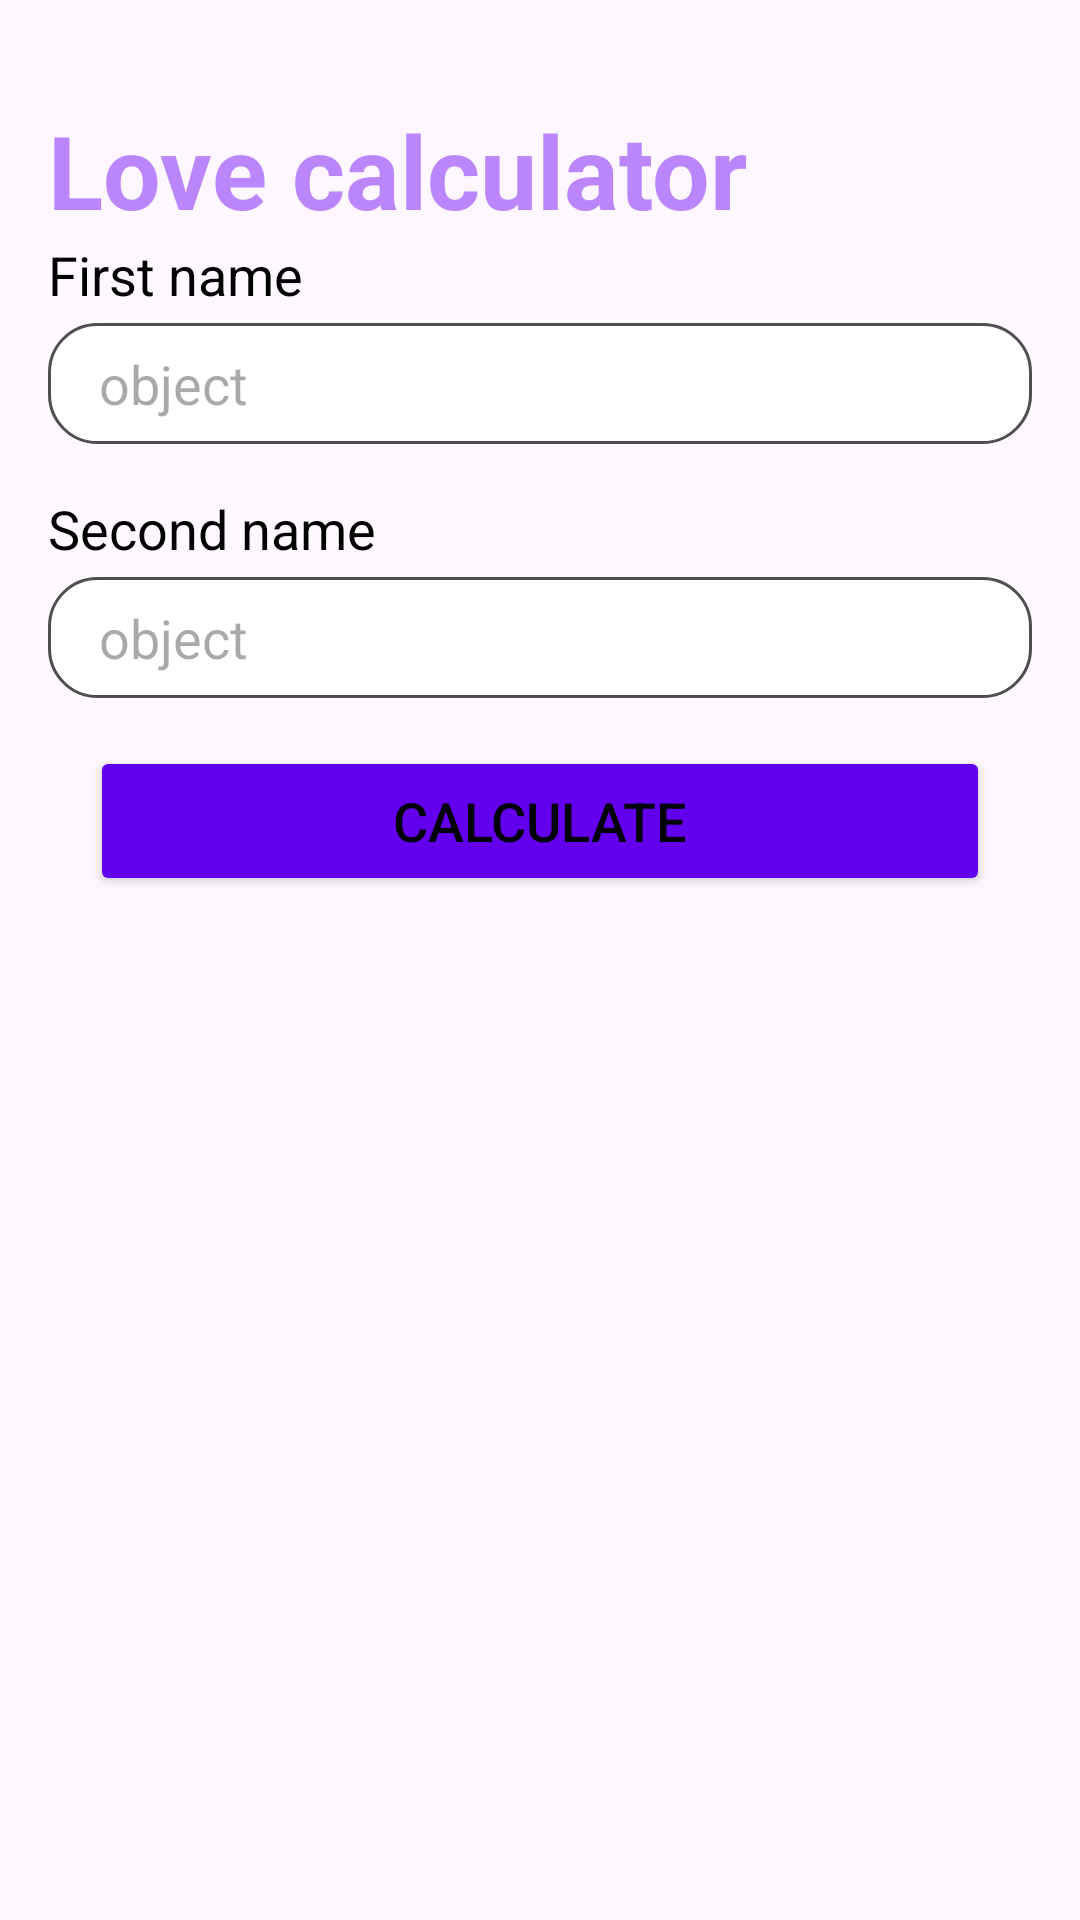

Here is an Android app screen rendered from its layout file. Give the layout XML and the strings, colors and styles it references.
<!-- AndroidManifest.xml: application theme Theme.Homeworkm52 -->
<!-- res/layout/fragment_main.xml -->
<?xml version="1.0" encoding="utf-8"?>
<androidx.constraintlayout.widget.ConstraintLayout xmlns:android="http://schemas.android.com/apk/res/android"
    xmlns:tools="http://schemas.android.com/tools"
    android:layout_width="match_parent"
    android:layout_height="match_parent"
    xmlns:app="http://schemas.android.com/apk/res-auto"
    tools:context=".calculate.MainFragment">

    <ImageView
        android:id="@+id/ic_love"
        android:layout_width="match_parent"
        android:layout_height="wrap_content"
        android:background="@drawable/ic_love"
        app:layout_constraintTop_toTopOf="parent" />

    <TextView
        android:id="@+id/tv_love"
        android:layout_width="match_parent"
        android:layout_height="wrap_content"
        android:layout_marginHorizontal="16dp"
        android:textStyle="bold"
        android:layout_marginTop="34dp"
        android:text="Love calculator"
        android:textColor="@color/purple"
        android:textSize="34sp"
        app:layout_constraintTop_toBottomOf="@id/ic_love" />

    <TextView
        android:id="@+id/tv_fname"
        android:layout_width="wrap_content"
        android:layout_height="wrap_content"
        android:layout_marginHorizontal="16dp"
        android:text="First name"
        android:textColor="@color/black"
        android:textSize="18dp"
        app:layout_constraintTop_toBottomOf="@id/tv_love"
        app:layout_constraintStart_toStartOf="parent"

         />

    <EditText
        android:id="@+id/et_fname"
        android:layout_width="match_parent"
        android:layout_height="wrap_content"
        android:layout_marginHorizontal="16dp"
        android:layout_marginTop="4dp"
        android:background="@drawable/et_border"
        android:hint="object"
        android:inputType="text"
        android:padding="8dp"
        android:paddingStart="17dp"

        android:textColor="@color/purple"
        app:layout_constraintTop_toBottomOf="@id/tv_fname" />

    <TextView
        android:id="@+id/tv_sname"
        android:layout_width="wrap_content"
        android:layout_height="wrap_content"
        android:layout_marginHorizontal="16dp"
        android:layout_marginTop="16dp"
        android:text="Second name"
        android:textColor="@color/black"
        android:textSize="18dp"
        app:layout_constraintStart_toStartOf="parent"
        app:layout_constraintTop_toBottomOf="@id/et_fname" />

    <EditText
        android:id="@+id/et_sname"
        android:layout_width="match_parent"
        android:layout_height="wrap_content"
        android:layout_marginHorizontal="16dp"
        android:layout_marginTop="4dp"
        android:background="@drawable/et_border"
        android:hint="object"
        android:paddingStart="17dp"
        android:inputType="text"
        android:padding="8dp"
        android:textColor="@color/purple"
        app:layout_constraintTop_toBottomOf="@id/tv_sname" />

    <Button
        android:id="@+id/calculateBtn"
        android:layout_width="300dp"
        android:layout_height="50dp"
        android:layout_marginTop="16dp"
        android:text="Calculate"
        android:textColor="@color/black"
        android:textSize="18dp"
        android:backgroundTint="@color/purple2"
        app:layout_constraintEnd_toEndOf="parent"
        app:layout_constraintStart_toStartOf="parent"
        app:layout_constraintTop_toBottomOf="@id/et_sname" />
    <ProgressBar
        android:id="@+id/progressBar"
        android:layout_width="wrap_content"
        android:layout_height="wrap_content"
        android:layout_centerInParent="true"
        android:visibility="gone"
        tools:ignore="MissingConstraints" />

</androidx.constraintlayout.widget.ConstraintLayout>
<!-- resources referenced by this layout -->
<resources>
  <color name="black">#FF000000</color>
  <color name="purple">#FFBB86FC</color>
  <color name="purple2">#FF6200EE</color>
  <!-- drawable et_border (drawable) -->
  <?xml version="1.0" encoding="utf-8"?>
  <shape xmlns:android="http://schemas.android.com/apk/res/android"
      android:shape="rectangle">
      <corners android:radius="16dp" />
      <stroke android:width="1dp" android:color="#4F4F50" />
      <solid android:color="#FFFFFF" />
  </shape>
  <style name="Theme.Homeworkm52" parent="Base.Theme.Homeworkm52" />
  <style name="Base.Theme.Homeworkm52" parent="Theme.Material3.DayNight.NoActionBar">
          
          
      </style>
</resources>
